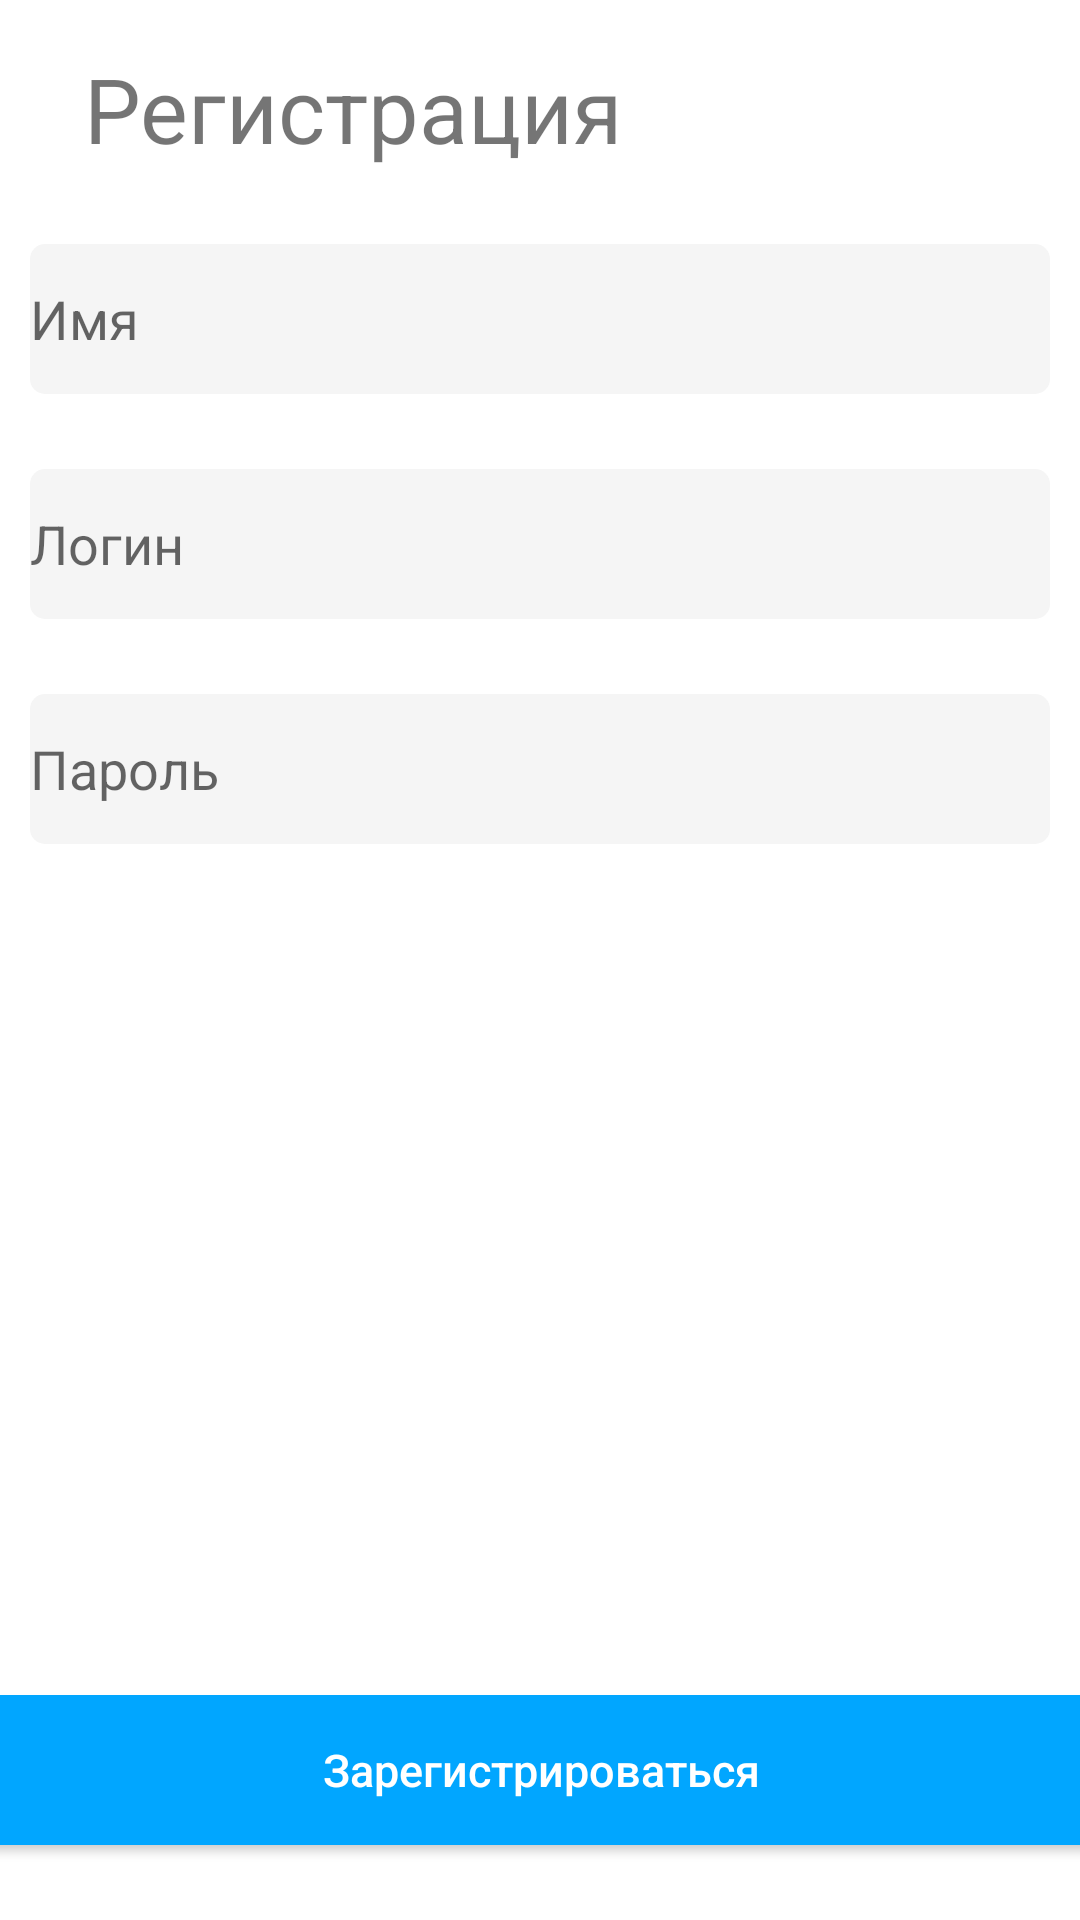

The Android layout XML behind this screen, and the referenced resources:
<!-- AndroidManifest.xml: application theme Theme.Avito -->
<!-- res/layout/activity_registration.xml -->
<?xml version="1.0" encoding="utf-8"?>
<androidx.constraintlayout.widget.ConstraintLayout xmlns:android="http://schemas.android.com/apk/res/android"
    xmlns:app="http://schemas.android.com/apk/res-auto"
    xmlns:tools="http://schemas.android.com/tools"
    android:layout_width="match_parent"
    android:layout_height="match_parent"
    tools:context=".Registration">

    

    <TextView
        android:id="@+id/tvEnter"
        android:layout_width="wrap_content"
        android:layout_height="wrap_content"
        android:layout_marginTop="16dp"
        android:text="@string/strRegister"
        android:textSize="30sp"
        app:layout_constraintEnd_toEndOf="parent"
        app:layout_constraintHorizontal_bias="0.155"
        app:layout_constraintStart_toStartOf="parent"
        app:layout_constraintTop_toTopOf="parent" />

    <EditText
        android:background="@drawable/textview_style"
        android:id="@+id/etName"
        android:layout_width="340dp"
        android:layout_height="50dp"
        android:hint="@string/strName"
        android:layout_marginTop="25dp"
        app:layout_constraintTop_toBottomOf="@id/tvEnter"
        app:layout_constraintBottom_toTopOf="@id/etUsername"
        app:layout_constraintEnd_toEndOf="parent"
        app:layout_constraintStart_toStartOf="parent"
        android:inputType="text"
        android:importantForAutofill="no" />

    <EditText
        android:background="@drawable/textview_style"
        android:id="@+id/etUsername"
        android:layout_width="340dp"
        android:layout_height="50dp"
        android:hint="@string/strLogin"
        android:layout_marginTop="25dp"
        app:layout_constraintStart_toStartOf="parent"
        app:layout_constraintTop_toBottomOf="@id/etName"
        app:layout_constraintEnd_toEndOf="parent"
        android:inputType="text"
        android:importantForAutofill="no" />

    <EditText
        android:background="@drawable/textview_style"
        android:id="@+id/etPassword"
        android:layout_width="340dp"
        android:layout_height="50dp"
        android:hint="@string/strPassword"
        android:layout_marginTop="25dp"
        app:layout_constraintStart_toStartOf="parent"
        app:layout_constraintTop_toBottomOf="@id/etUsername"
        app:layout_constraintEnd_toEndOf="parent"
        android:inputType="textPassword"
        android:importantForAutofill="no" />

    <androidx.appcompat.widget.AppCompatButton
        android:background="@drawable/button_style"
        android:layout_marginLeft="10dp"
        android:layout_marginRight="10dp"
        android:layout_marginTop="5dp"
        android:textSize="15sp"
        android:textAllCaps="false"
        android:textColor="@color/white"
        android:id="@+id/btnSignup2"
        android:layout_width="377dp"
        android:layout_height="50dp"
        android:layout_marginBottom="25dp"
        android:text="@string/strBtnRegister"
        app:layout_constraintStart_toStartOf="parent"
        app:layout_constraintBottom_toBottomOf="parent"
        app:layout_constraintEnd_toEndOf="parent"
        />

</androidx.constraintlayout.widget.ConstraintLayout>
<!-- resources referenced by this layout -->
<resources>
  <color name="white">#FFFFFFFF</color>
  <!-- drawable button_style (drawable) -->
  <?xml version="1.0" encoding="utf-8"?>
  <shape xmlns:android="http://schemas.android.com/apk/res/android">
      <solid
          android:color="@color/avito"/>
      <corners
          android:radius="6dp"/>
  </shape>
  <!-- drawable textview_style (drawable) -->
  <?xml version="1.0" encoding="utf-8"?>
  <shape xmlns:android="http://schemas.android.com/apk/res/android">
      <solid
          android:color="@color/avito2"/>
      <corners
          android:radius="5dp"/>
  </shape>
  <string name="strBtnRegister">Зарегистрироваться</string>
  <string name="strLogin">Логин</string>
  <string name="strName">Имя</string>
  <string name="strPassword">Пароль</string>
  <string name="strRegister">Регистрация</string>
  <style name="Theme.Avito" parent="Theme.MaterialComponents.DayNight.DarkActionBar">
          
          <item name="colorPrimary">@color/purple_500</item>
          <item name="colorPrimaryVariant">@color/purple_700</item>
          <item name="colorOnPrimary">@color/white</item>
          
          <item name="colorSecondary">@color/teal_200</item>
          <item name="colorSecondaryVariant">@color/teal_700</item>
          <item name="colorOnSecondary">@color/black</item>
          
          <item name="android:statusBarColor" tools:targetApi="l">?attr/colorPrimaryVariant</item>
          
      </style>
  <color name="avito">#01a6ff</color>
  <color name="avito2">#f5f5f5</color>
  <color name="purple_500">#FF6200EE</color>
  <color name="purple_700">#FF3700B3</color>
  <color name="teal_200">#FF03DAC5</color>
  <color name="teal_700">#FF018786</color>
  <color name="black">#FF000000</color>
</resources>
